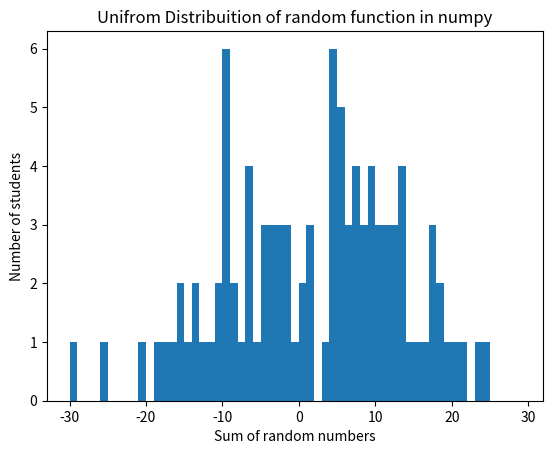

This chart was generated by the following Python code:
import numpy as np 
import matplotlib.pyplot as plt 


r = np.sum(2*(np.random.random((500,100)) - 0.5),axis=0)
plt.hist(r, bins=range(-30,30,1))
plt.title("Unifrom Distribuition of random function in numpy")
plt.xlabel("Sum of random numbers")
plt.ylabel("Number of students")

plt.show()